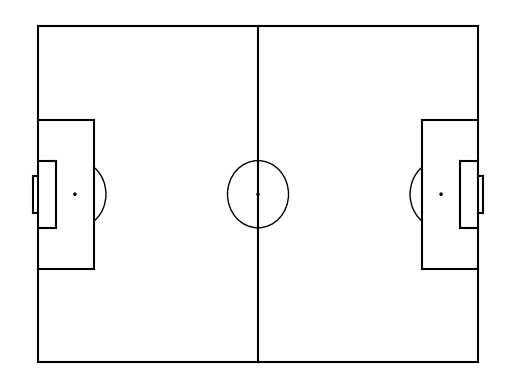

This chart was generated by the following Python code:
# -*- coding: utf-8 -*-
"""
Created on Wed Jun 24 15:36:13 2020

[redacted]
"""

import matplotlib.pyplot as plt
from matplotlib.patches import Arc


def createPitch( width=130, height=90, spotSize = 0.3, lineColor = "black"):
    halfWidth = width/2
    halfHeight = height/2
    penDistance = 11
    penArcSz = 18.3
    centerCircleSz = 9
    
    boxSize = (40, 16.5)
    smBoxSize = (18, 5.5)
    goalSize = (10,1.5)
    
    
    goalPosts = (halfHeight - (goalSize[0]/2), halfHeight + (goalSize[0]/2))
    boxSideEdges = (halfHeight - (boxSize[0]/2), halfHeight + (boxSize[0]/2))
    smBoxSideEdges = (halfHeight - (smBoxSize[0]/2), halfHeight + (smBoxSize[0]/2))

    fig = plt.figure()
    ax = fig.add_subplot(1,1,1)
    
    #main box
    plt.plot([-halfWidth, -halfWidth],[-halfHeight, halfHeight], color=lineColor)
    plt.plot([-halfWidth, halfWidth], [halfHeight, halfHeight], color=lineColor)
    plt.plot([halfWidth, halfWidth], [halfHeight, -halfHeight], color=lineColor)
    plt.plot([halfWidth, -halfWidth], [-halfHeight,-halfHeight], color=lineColor)
    plt.plot([0, 0], [-halfHeight,height-halfHeight], color=lineColor)
    
    
    #left box
    plt.plot([boxSize[1] -halfWidth, boxSize[1] -halfWidth], [boxSideEdges[1]-halfHeight, boxSideEdges[0]-halfHeight], color=lineColor)
    plt.plot([-halfWidth, boxSize[1] -halfWidth], [boxSideEdges[1]-halfHeight, boxSideEdges[1]-halfHeight], color=lineColor)
    plt.plot([boxSize[1]-halfWidth, -halfWidth], [boxSideEdges[0]-halfHeight, boxSideEdges[0]-halfHeight], color=lineColor)
    leftArc = Arc((penDistance - halfWidth, 0), height=penArcSz, width=penArcSz, angle=0, theta1=310, theta2=50,color=lineColor)
    
    
    #right box
    plt.plot([halfWidth, halfWidth - boxSize[1]], [boxSideEdges[1] -halfHeight, boxSideEdges[1] -halfHeight], color=lineColor)
    plt.plot([halfWidth - boxSize[1], halfWidth - boxSize[1]], [boxSideEdges[1] -halfHeight, boxSideEdges[0] -halfHeight], color=lineColor)
    plt.plot([halfWidth - boxSize[1], halfWidth], [boxSideEdges[0] -halfHeight, boxSideEdges[0] -halfHeight], color=lineColor)
    rightArc = Arc((halfWidth - penDistance, 0), height=penArcSz, width=penArcSz, angle=0, theta1=130, theta2=230, color=lineColor)
    
    
    #left small box
    plt.plot([-halfWidth, smBoxSize[1] -halfWidth], [smBoxSideEdges[1] -halfHeight,smBoxSideEdges[1] -halfHeight], color=lineColor)
    plt.plot([smBoxSize[1] -halfWidth, smBoxSize[1] -halfWidth], [smBoxSideEdges[1] -halfHeight, smBoxSideEdges[0] -halfHeight], color=lineColor)
    plt.plot([smBoxSize[1] -halfWidth, -halfWidth], [smBoxSideEdges[0] -halfHeight, smBoxSideEdges[0] -halfHeight], color=lineColor)
    
    
    #right small box
    plt.plot([halfWidth, halfWidth - smBoxSize[1]], [smBoxSideEdges[1] -halfHeight,smBoxSideEdges[1] -halfHeight], color=lineColor)
    plt.plot([halfWidth - smBoxSize[1], halfWidth - smBoxSize[1]], [smBoxSideEdges[1] -halfHeight, smBoxSideEdges[0] -halfHeight], color=lineColor)
    plt.plot([halfWidth - smBoxSize[1], halfWidth], [smBoxSideEdges[0] -halfHeight, smBoxSideEdges[0] -halfHeight], color=lineColor)
    
    #left goal
    plt.plot([-halfWidth, -goalSize[1] -halfWidth], [goalPosts[1] -halfHeight,goalPosts[1] -halfHeight], color=lineColor)
    plt.plot([-goalSize[1] -halfWidth, -goalSize[1] -halfWidth], [goalPosts[1] -halfHeight, goalPosts[0] -halfHeight], color=lineColor)
    plt.plot([-goalSize[1] -halfWidth, -halfWidth], [goalPosts[0] -halfHeight, goalPosts[0] -halfHeight], color=lineColor)
    
    #right goal
    plt.plot([halfWidth + goalSize[1], halfWidth], [goalPosts[1] -halfHeight, goalPosts[1] -halfHeight], color=lineColor)
    plt.plot([halfWidth + goalSize[1], halfWidth + goalSize[1]], [goalPosts[1] -halfHeight, goalPosts[0] -halfHeight], color=lineColor)
    plt.plot([halfWidth, halfWidth + goalSize[1]], [goalPosts[0] -halfHeight, goalPosts[0] -halfHeight], color=lineColor)
    
    
    #center circle
    centerCircle = plt.Circle((0, 0), centerCircleSz, color=lineColor, fill=False)
    
    #spots
    centerSpot = plt.Circle((0, 0), spotSize, color=lineColor)
    leftPenSpot = plt.Circle((penDistance -halfWidth, 0), spotSize, color=lineColor)
    rightPenSpot = plt.Circle((halfWidth - penDistance, 0), spotSize, color=lineColor)
    
    #adding patches
    ax.add_patch(centerCircle)
    ax.add_patch(centerSpot)
    ax.add_patch(leftArc)
    ax.add_patch(rightArc)
    ax.add_patch(leftPenSpot)
    ax.add_patch(rightPenSpot)
    
    plt.axis('off')
    
    pitchDimen = (width,height)
    figaxplt = (fig, ax, plt)
    
    return figaxplt, pitchDimen

createPitch()